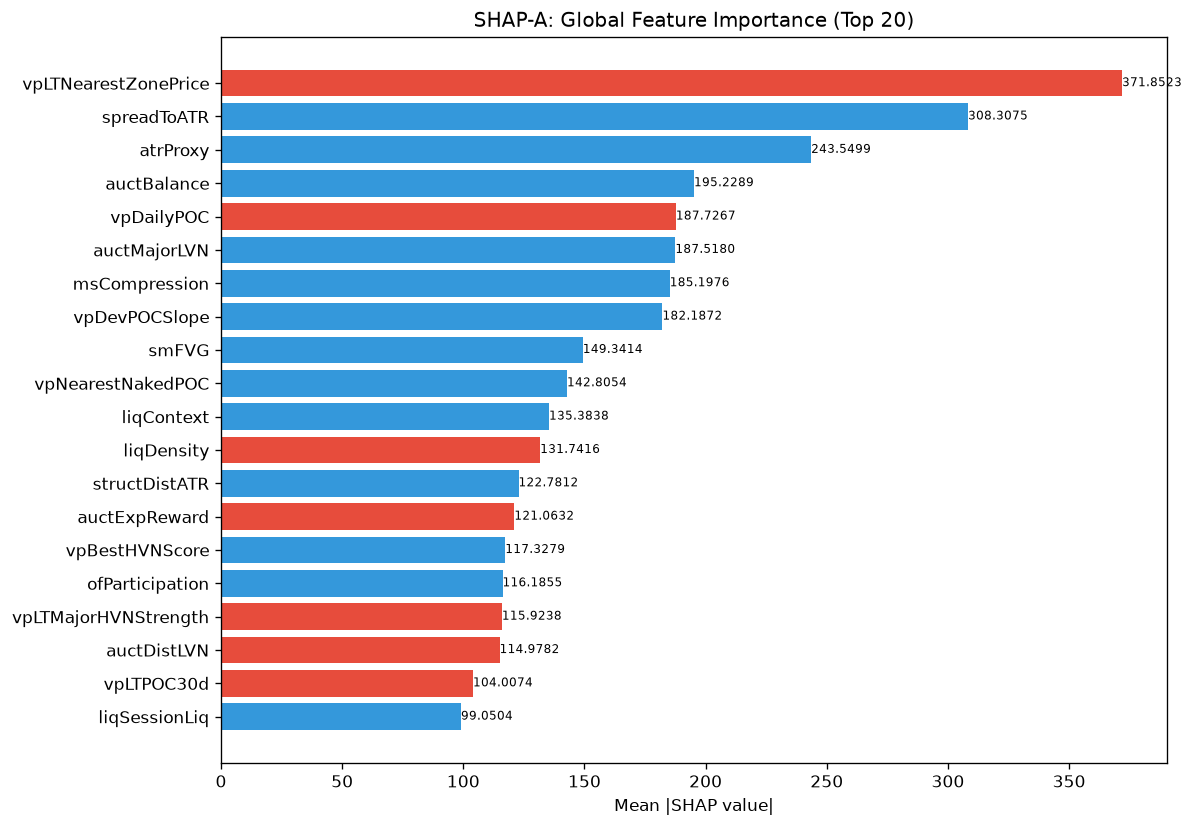

Data behind this chart, as committed beside it:
feature, category, mean_abs_shap, mean_shap, std_shap, rank
vpLTNearestZonePrice, unknown, 371.9, -70.4, 678.3, 1
spreadToATR, unknown, 308.3, 88.74, 436.3, 2
atrProxy, unknown, 243.5, 63.55, 200.8, 3
auctBalance, unknown, 195.2, 12.47, 136.3, 4
vpDailyPOC, unknown, 187.7, -25.38, 189.1, 5
auctMajorLVN, unknown, 187.5, 43.32, 156.1, 6
msCompression, unknown, 185.2, 49.76, 186.8, 7
vpDevPOCSlope, unknown, 182.2, 29.51, 100.4, 8
smFVG, unknown, 149.3, 13.49, 230.1, 9
vpNearestNakedPOC, unknown, 142.8, 63.28, 266.6, 10
liqContext, engine_composite, 135.4, 17.92, 133.7, 11
liqDensity, unknown, 131.7, -4.789, 173.6, 12
structDistATR, unknown, 122.8, 3.04, 123.9, 13
auctExpReward, unknown, 121.1, -8.345, 178.1, 14
vpBestHVNScore, unknown, 117.3, 6.562, 70.75, 15
ofParticipation, unknown, 116.2, 14.47, 166.2, 16
vpLTMajorHVNStrength, unknown, 115.9, -10.86, 112.2, 17
auctDistLVN, unknown, 115, -3.683, 85.74, 18
vpLTPOC30d, unknown, 104, -15.22, 152.1, 19
liqSessionLiq, unknown, 99.05, 17.25, 100.7, 20
vpCompVAL, unknown, 97.44, -33.88, 134.3, 21
vpLTPOC10d, unknown, 96.69, -3.129, 127.4, 22
SL, unknown, 92.57, -20.51, 151.3, 23
msTickImbalance, unknown, 84.76, 31.17, 203.2, 24
TP, unknown, 84.22, 12.95, 187.1, 25
auctHVNStrength, unknown, 82.45, 16.82, 85.41, 26
RR, unknown, 81.95, 5.049, 98.57, 27
auctMajorHVN, unknown, 72.89, 0.4172, 129.7, 28
entryPrice, unknown, 72.34, 19.14, 60.72, 29
ofDeltaProxy, unknown, 69.83, -18.02, 127.7, 30
ofFlowIntensity, unknown, 63.39, -7.225, 105.6, 31
vpCompVAH, unknown, 60.83, 6.412, 71.94, 32
entryAuctExpReward, unknown, 60.69, -7.443, 97.29, 33
profilerTQMean, unknown, 55.77, -1.793, 58.26, 34
smContext, engine_composite, 54.27, -6.818, 86.88, 35
entryVpDistLVN, unknown, 51.55, -9.837, 57.8, 36
auctExhaustion, unknown, 49.38, 1.824, 54.99, 37
spreadPoints, unknown, 47.09, -4.545, 29.62, 38
vpLTMajorLVNStrength, unknown, 47, 4.605, 62.44, 39
entryVpBestHVN, unknown, 46.68, 10.79, 40.06, 40
entryProfilerSamples, unknown, 43.09, -4.567, 25.32, 41
vpPullbackPOC, unknown, 39.2, 2.951, 45.44, 42
auctContinuation, unknown, 39.15, 8.588, 110.7, 43
auctRegimeConf, unknown, 38.16, 0.3225, 51.86, 44
vpLTMajorLVNPrice, unknown, 38.09, 6.927, 29.29, 45
vpLTPOCAcceleration, unknown, 37.17, -9.951, 50.64, 46
structureBias, unknown, 34.74, 6.813, 34.92, 47
smMitigation, unknown, 34.09, 8.518, 83.7, 48
smZoneQuality, unknown, 32.35, -3.476, 27.22, 49
liqEqualHL, unknown, 31.79, -1.033, 17.66, 50
ofContext, engine_composite, 31.73, 14.61, 94.73, 51
auctShapeConf, unknown, 31.38, 10.43, 33.05, 52
msContext, engine_composite, 31.14, -0.9891, 29.53, 53
auctTargetProb, unknown, 30.02, -6.26, 30.63, 54
thesis, unknown, 29.22, -4.953, 40.18, 55
auctLVNStrength, unknown, 28.42, -1.495, 35.62, 56
entryAuctBalance, unknown, 28.39, 3.019, 30.2, 57
entryVpVAH, unknown, 27.92, 0.1323, 36.46, 58
avgSpread, unknown, 27.11, -5.268, 33.25, 59
auctDistHVN, unknown, 24.01, -0.8965, 24.75, 60
... 112 more rows
